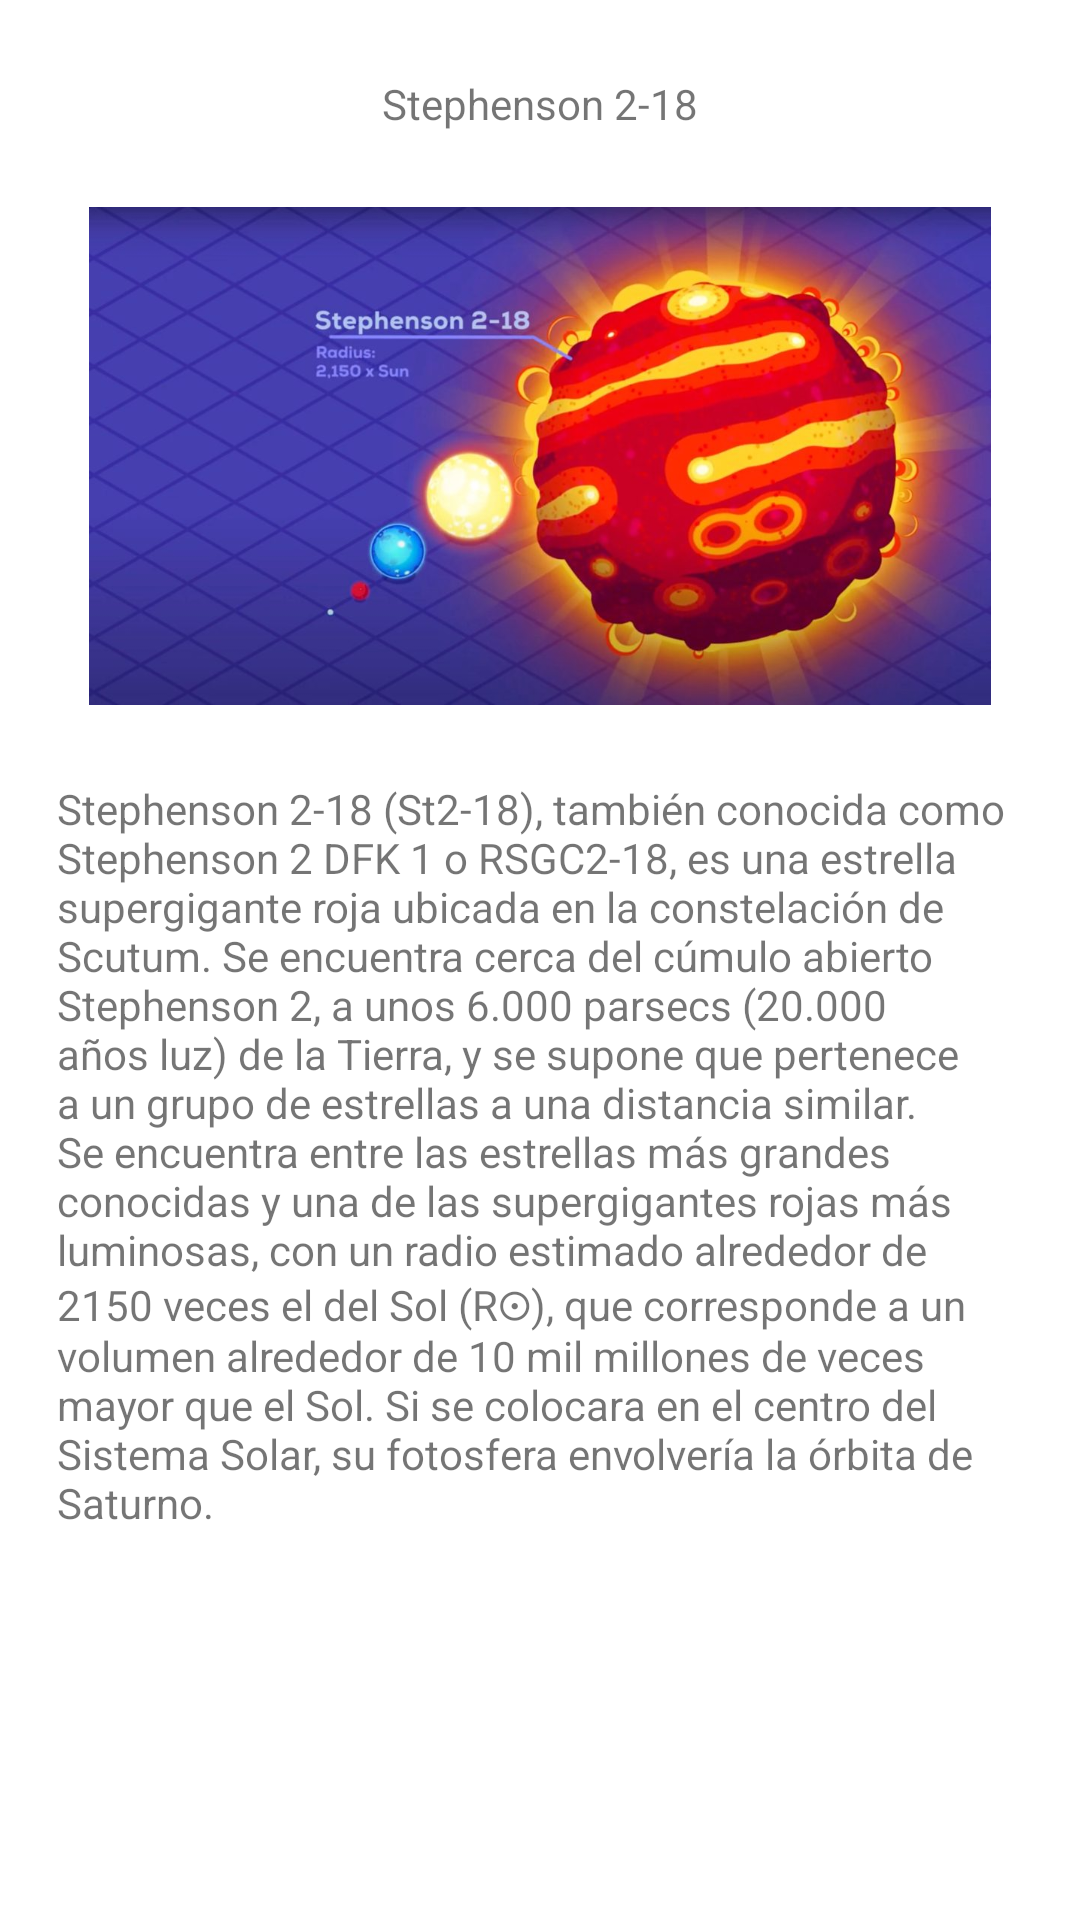

Produce the Android XML layout that renders to this screen, including the resource entries it uses.
<!-- AndroidManifest.xml: application theme Theme.LayoutsPractica1 -->
<!-- res/layout/activity_main2.xml -->
<?xml version="1.0" encoding="utf-8"?>
<RelativeLayout xmlns:android="http://schemas.android.com/apk/res/android"
    xmlns:app="http://schemas.android.com/apk/res-auto"
    xmlns:tools="http://schemas.android.com/tools"
    android:layout_width="match_parent"
    android:layout_height="match_parent"
    tools:context=".MainActivity2">

    <TextView
        android:id="@+id/textView"
        android:layout_width="wrap_content"
        android:layout_height="wrap_content"
        android:text="Stephenson 2-18"
        android:layout_marginTop="25dp"
        android:layout_centerHorizontal="true"/>

    <ImageView
        android:id="@+id/imageView3"
        android:layout_width="328dp"
        android:layout_height="191dp"
        app:srcCompat="@drawable/stephenson218"
        android:layout_below="@id/textView"
        android:layout_centerHorizontal="true"
        android:paddingTop="25dp"/>

    <TextView
        android:id="@+id/textView2"
        android:layout_width="322dp"
        android:layout_height="318dp"
        android:text="Stephenson 2-18 (St2-18), también conocida como Stephenson 2 DFK 1 o RSGC2-18, es una estrella supergigante roja ubicada en la constelación de Scutum. Se encuentra cerca del cúmulo abierto Stephenson 2, a unos 6.000 parsecs (20.000 años luz) de la Tierra, y se supone que pertenece a un grupo de estrellas a una distancia similar. Se encuentra entre las estrellas más grandes conocidas y una de las supergigantes rojas más luminosas, con un radio estimado alrededor de 2150 veces el del Sol (R☉), que corresponde a un volumen alrededor de 10 mil millones de veces mayor que el Sol. Si se colocara en el centro del Sistema Solar, su fotosfera envolvería la órbita de Saturno."
        android:layout_below="@id/imageView3"
        android:layout_centerHorizontal="true"
        android:paddingTop="25dp"/>
</RelativeLayout>
<!-- resources referenced by this layout -->
<resources>
  <!-- drawable stephenson218: jpg bitmap (drawable, 76628 bytes) -->
  <style name="Theme.LayoutsPractica1" parent="Theme.MaterialComponents.DayNight.DarkActionBar">
          
          <item name="colorPrimary">@color/purple_500</item>
          <item name="colorPrimaryVariant">@color/purple_700</item>
          <item name="colorOnPrimary">@color/white</item>
          
          <item name="colorSecondary">@color/teal_200</item>
          <item name="colorSecondaryVariant">@color/teal_700</item>
          <item name="colorOnSecondary">@color/black</item>
          
          <item name="android:statusBarColor" tools:targetApi="l">?attr/colorPrimaryVariant</item>
          
      </style>
  <!-- not gathered from this repository: default colours our renderer supplied (Android Studio template values) -->
  <color name="purple_500">#FF6200EE</color>
  <color name="purple_700">#FF3700B3</color>
  <color name="teal_200">#FF03DAC5</color>
  <color name="teal_700">#FF018786</color>
  <color name="black">#FF000000</color>
  <color name="white">#FFFFFFFF</color>
</resources>
